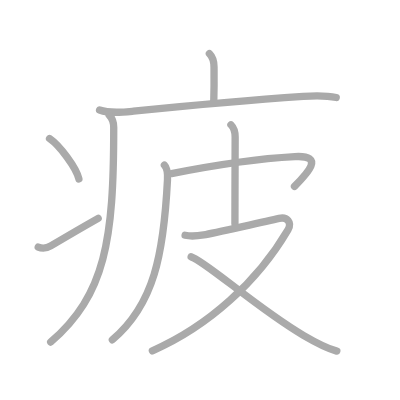
t = 0.00 s
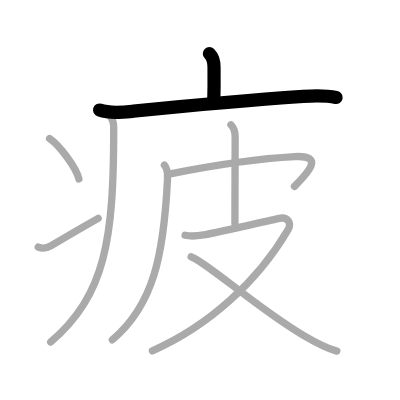
t = 2.00 s
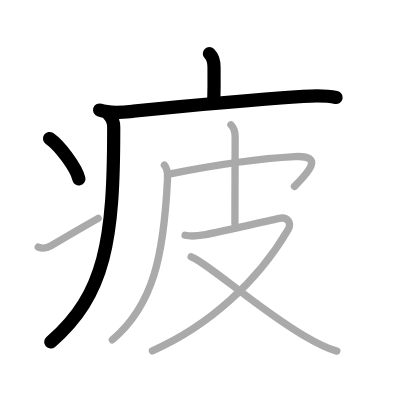
t = 4.00 s
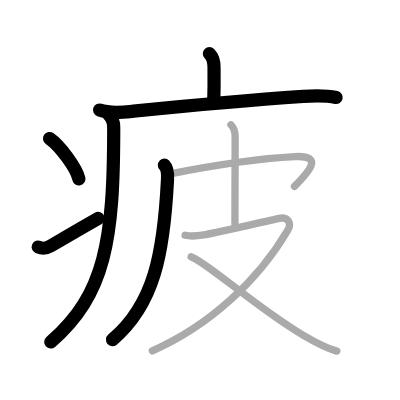
t = 6.00 s
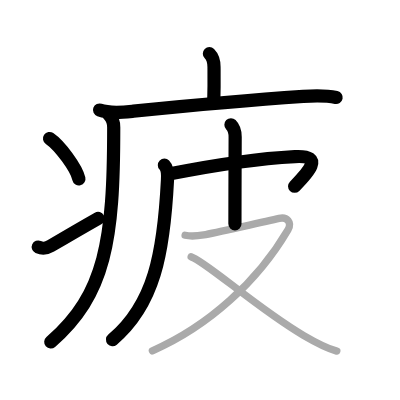
t = 8.00 s
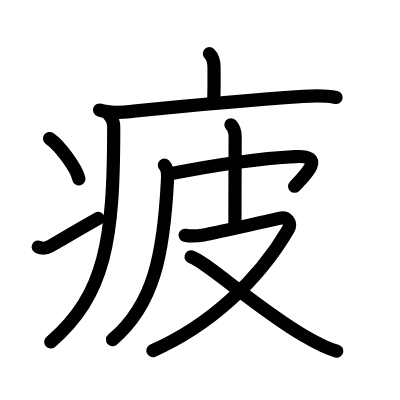
t = 10.00 s

The animated SVG that drew these frames (rendered in a browser with its animation timeline set to each time). Animation: 10 SMIL elements (animate=10); one cycle of 10.00 s.

<?xml version="1.0" standalone="no"?>
<!DOCTYPE svg PUBLIC "-//W3C//DTD SVG 1.1//EN"   "http://www.w3.org/Graphics/SVG/1.1/DTD/svg11.dtd">
<svg width="400px" height="400px"  version="1.1" xmlns="http://www.w3.org/2000/svg">
  <defs>
    <marker id="Triangle" viewBox="0 0 10 10" refX="0" refY="5" markerUnits="strokeWidth" markerWidth="3" style="stroke-opacity:0%;fill:#aaaaaa;" markerHeight="2" orient="auto">
      <path d="M 0 0 L 10 5 L 0 10 z" />
    </marker>
    
    <marker id="Arrow" viewBox="0 0 10 10" refX="5" refY="5" markerUnits="strokeWidth" markerWidth="1.8" style="stroke-opacity:0%;fill:#770000;" markerHeight="2" orient="auto">
      <path d="M 0 4 L 6 4 L 4 1 L 10 5 L 4 9 L 6 6 L 0 6 z" />
        <circle cx="5" cy="5" r="5" />
      </marker>
    
    <marker id="TriangleRed" viewBox="0 0 10 10" refX="0" refY="5" markerUnits="strokeWidth" markerWidth="3" style="stroke-opacity:0%;fill:#CC0000;" markerHeight="2" orient="auto">
      <path d="M 0 0 L 10 5 L 0 10 z" />
    </marker>
    
    <marker id="ArrowRed" viewBox="0 0 10 10" refX="5" refY="5" markerUnits="strokeWidth" markerWidth="1.8" style="stroke-opacity:0%;fill:#CC0000;" markerHeight="2" orient="auto">
      <path d="M 0 4 L 6 4 L 4 1 L 10 5 L 4 9 L 6 6 L 0 6 z" />
        <circle cx="5" cy="5" r="5" />
      </marker>
    
  </defs>
  
  <path style="fill:#ffffff; fill-opacity:100%; fill-rule:evenodd; stroke-width:0;" d="M 0 0 L 400px 0 L 400px 400px L 0 400px L 0 0" />

  <g transform="scale(3.6697247706422 3.6697247706422)">
<path style="fill:none; fill-opacity:0%; fill-rule:evenodd; stroke:#aaaaaa; stroke-opacity:100%; stroke-width: 1.5pt; stroke-linejoin:round; stroke-linecap:round;" d="M57.06 14.63c1.09 1.09 1.26 2.37 1.26 3.65c0 0.79 0.08 4.65-0.07 9.46"></path>
<path style="fill:none; fill-opacity:0%; fill-rule:evenodd; stroke:#aaaaaa; stroke-opacity:100%; stroke-width: 1.5pt; stroke-linejoin:round; stroke-linecap:round;" d="M27.13 29.98c2.87 1.02 6.3 0.62 9.25 0.32c15.12-1.54 33.18-3.15 46.24-4.04c3.08-0.21 5.97-0.34 9 0.31"></path>
<path style="fill:none; fill-opacity:0%; fill-rule:evenodd; stroke:#aaaaaa; stroke-opacity:100%; stroke-width: 1.5pt; stroke-linejoin:round; stroke-linecap:round;" d="M29.75 31.38c1 1 1.24 2.12 1.24 3.37c0 30.69-2.24 45.5-17.18 58.47"></path>
<path style="fill:none; fill-opacity:0%; fill-rule:evenodd; stroke:#aaaaaa; stroke-opacity:100%; stroke-width: 1.5pt; stroke-linejoin:round; stroke-linecap:round;" d="M13.5 37.75c2.82 1.94 7.29 7.98 8 11"></path>
<path style="fill:none; fill-opacity:0%; fill-rule:evenodd; stroke:#aaaaaa; stroke-opacity:100%; stroke-width: 1.5pt; stroke-linejoin:round; stroke-linecap:round;" d="M10.42 67.32c1.2 0.55 2.07 0.48 3.41-0.31c5.92-3.51 8.3-4.89 12.92-7.51"></path>
<path style="fill:none; fill-opacity:0%; fill-rule:evenodd; stroke:#aaaaaa; stroke-opacity:100%; stroke-width: 1.5pt; stroke-linejoin:round; stroke-linecap:round;" d="M44.8 45c0.85 0.85 0.94 2.12 0.84 4C44.62 69.12 42 83 30.62 92.59"></path>
<path style="fill:none; fill-opacity:0%; fill-rule:evenodd; stroke:#aaaaaa; stroke-opacity:100%; stroke-width: 1.5pt; stroke-linejoin:round; stroke-linecap:round;" d="M46.74 47.3c13.51-2.68 25.26-4.18 33.63-4.63c8.29-0.45 3.38 4.58-0.12 8.12"></path>
<path style="fill:none; fill-opacity:0%; fill-rule:evenodd; stroke:#aaaaaa; stroke-opacity:100%; stroke-width: 1.5pt; stroke-linejoin:round; stroke-linecap:round;" d="M62.93 34c0.91 0.91 1.15 2 1.15 3.32c0 0.81-0.06 15.57-0.06 23.67"></path>
<path style="fill:none; fill-opacity:0%; fill-rule:evenodd; stroke:#aaaaaa; stroke-opacity:100%; stroke-width: 1.5pt; stroke-linejoin:round; stroke-linecap:round;" d="M50.44 64.11c1.28 0.28 2.52 0.33 5.08-0.1c2.56-0.43 18.79-4.09 20.55-4.51c2.12-0.51 3.58 1.11 2.4 3.12c-8.23 14.01-21.6 26.26-36.95 32.98"></path>
<path style="fill:none; fill-opacity:0%; fill-rule:evenodd; stroke:#aaaaaa; stroke-opacity:100%; stroke-width: 1.5pt; stroke-linejoin:round; stroke-linecap:round;" d="M52.08 69.99c3.68 1.03 18.08 14.07 30.59 21.39c2.85 1.67 5.9 3.42 9.11 4.3"></path>

<path style="fill:none; fill-opacity:0%; fill-rule:evenodd; stroke:#000000; stroke-opacity:100%; stroke-width: 2.7pt; stroke-linejoin:round; stroke-linecap:round;" d="M57.06 14.63c1.09 1.09 1.26 2.37 1.26 3.65c0 0.79 0.08 4.65-0.07 9.46" pathLength="100" stroke-dashoffset="100" stroke-dasharray="100 105"><animate id="dashAnim1" attributeName="stroke-dashoffset" from="100" to="0" dur="1s" calcMode="linear" fill="freeze"/></path>
<path style="fill:none; fill-opacity:0%; fill-rule:evenodd; stroke:#000000; stroke-opacity:100%; stroke-width: 2.7pt; stroke-linejoin:round; stroke-linecap:round;" d="M27.13 29.98c2.87 1.02 6.3 0.62 9.25 0.32c15.12-1.54 33.18-3.15 46.24-4.04c3.08-0.21 5.97-0.34 9 0.31" pathLength="100" stroke-dashoffset="100" stroke-dasharray="100 105"><animate id="dashAnim2" attributeName="stroke-dashoffset" from="100" to="0" dur="1s" calcMode="linear" begin="dashAnim1.end" fill="freeze"/></path>
<path style="fill:none; fill-opacity:0%; fill-rule:evenodd; stroke:#000000; stroke-opacity:100%; stroke-width: 2.7pt; stroke-linejoin:round; stroke-linecap:round;" d="M29.75 31.38c1 1 1.24 2.12 1.24 3.37c0 30.69-2.24 45.5-17.18 58.47" pathLength="100" stroke-dashoffset="100" stroke-dasharray="100 105"><animate id="dashAnim3" attributeName="stroke-dashoffset" from="100" to="0" dur="1s" calcMode="linear" begin="dashAnim2.end" fill="freeze"/></path>
<path style="fill:none; fill-opacity:0%; fill-rule:evenodd; stroke:#000000; stroke-opacity:100%; stroke-width: 2.7pt; stroke-linejoin:round; stroke-linecap:round;" d="M13.5 37.75c2.82 1.94 7.29 7.98 8 11" pathLength="100" stroke-dashoffset="100" stroke-dasharray="100 105"><animate id="dashAnim4" attributeName="stroke-dashoffset" from="100" to="0" dur="1s" calcMode="linear" begin="dashAnim3.end" fill="freeze"/></path>
<path style="fill:none; fill-opacity:0%; fill-rule:evenodd; stroke:#000000; stroke-opacity:100%; stroke-width: 2.7pt; stroke-linejoin:round; stroke-linecap:round;" d="M10.42 67.32c1.2 0.55 2.07 0.48 3.41-0.31c5.92-3.51 8.3-4.89 12.92-7.51" pathLength="100" stroke-dashoffset="100" stroke-dasharray="100 105"><animate id="dashAnim5" attributeName="stroke-dashoffset" from="100" to="0" dur="1s" calcMode="linear" begin="dashAnim4.end" fill="freeze"/></path>
<path style="fill:none; fill-opacity:0%; fill-rule:evenodd; stroke:#000000; stroke-opacity:100%; stroke-width: 2.7pt; stroke-linejoin:round; stroke-linecap:round;" d="M44.8 45c0.85 0.85 0.94 2.12 0.84 4C44.62 69.12 42 83 30.62 92.59" pathLength="100" stroke-dashoffset="100" stroke-dasharray="100 105"><animate id="dashAnim6" attributeName="stroke-dashoffset" from="100" to="0" dur="1s" calcMode="linear" begin="dashAnim5.end" fill="freeze"/></path>
<path style="fill:none; fill-opacity:0%; fill-rule:evenodd; stroke:#000000; stroke-opacity:100%; stroke-width: 2.7pt; stroke-linejoin:round; stroke-linecap:round;" d="M46.74 47.3c13.51-2.68 25.26-4.18 33.63-4.63c8.29-0.45 3.38 4.58-0.12 8.12" pathLength="100" stroke-dashoffset="100" stroke-dasharray="100 105"><animate id="dashAnim7" attributeName="stroke-dashoffset" from="100" to="0" dur="1s" calcMode="linear" begin="dashAnim6.end" fill="freeze"/></path>
<path style="fill:none; fill-opacity:0%; fill-rule:evenodd; stroke:#000000; stroke-opacity:100%; stroke-width: 2.7pt; stroke-linejoin:round; stroke-linecap:round;" d="M62.93 34c0.91 0.91 1.15 2 1.15 3.32c0 0.81-0.06 15.57-0.06 23.67" pathLength="100" stroke-dashoffset="100" stroke-dasharray="100 105"><animate id="dashAnim8" attributeName="stroke-dashoffset" from="100" to="0" dur="1s" calcMode="linear" begin="dashAnim7.end" fill="freeze"/></path>
<path style="fill:none; fill-opacity:0%; fill-rule:evenodd; stroke:#000000; stroke-opacity:100%; stroke-width: 2.7pt; stroke-linejoin:round; stroke-linecap:round;" d="M50.44 64.11c1.28 0.28 2.52 0.33 5.08-0.1c2.56-0.43 18.79-4.09 20.55-4.51c2.12-0.51 3.58 1.11 2.4 3.12c-8.23 14.01-21.6 26.26-36.95 32.98" pathLength="100" stroke-dashoffset="100" stroke-dasharray="100 105"><animate id="dashAnim9" attributeName="stroke-dashoffset" from="100" to="0" dur="1s" calcMode="linear" begin="dashAnim8.end" fill="freeze"/></path>
<path style="fill:none; fill-opacity:0%; fill-rule:evenodd; stroke:#000000; stroke-opacity:100%; stroke-width: 2.7pt; stroke-linejoin:round; stroke-linecap:round;" d="M52.08 69.99c3.68 1.03 18.08 14.07 30.59 21.39c2.85 1.67 5.9 3.42 9.11 4.3" pathLength="100" stroke-dashoffset="100" stroke-dasharray="100 105"><animate id="dashAnim10" attributeName="stroke-dashoffset" from="100" to="0" dur="1s" calcMode="linear" begin="dashAnim9.end" fill="freeze"/></path>

</g>

</svg>  
          
